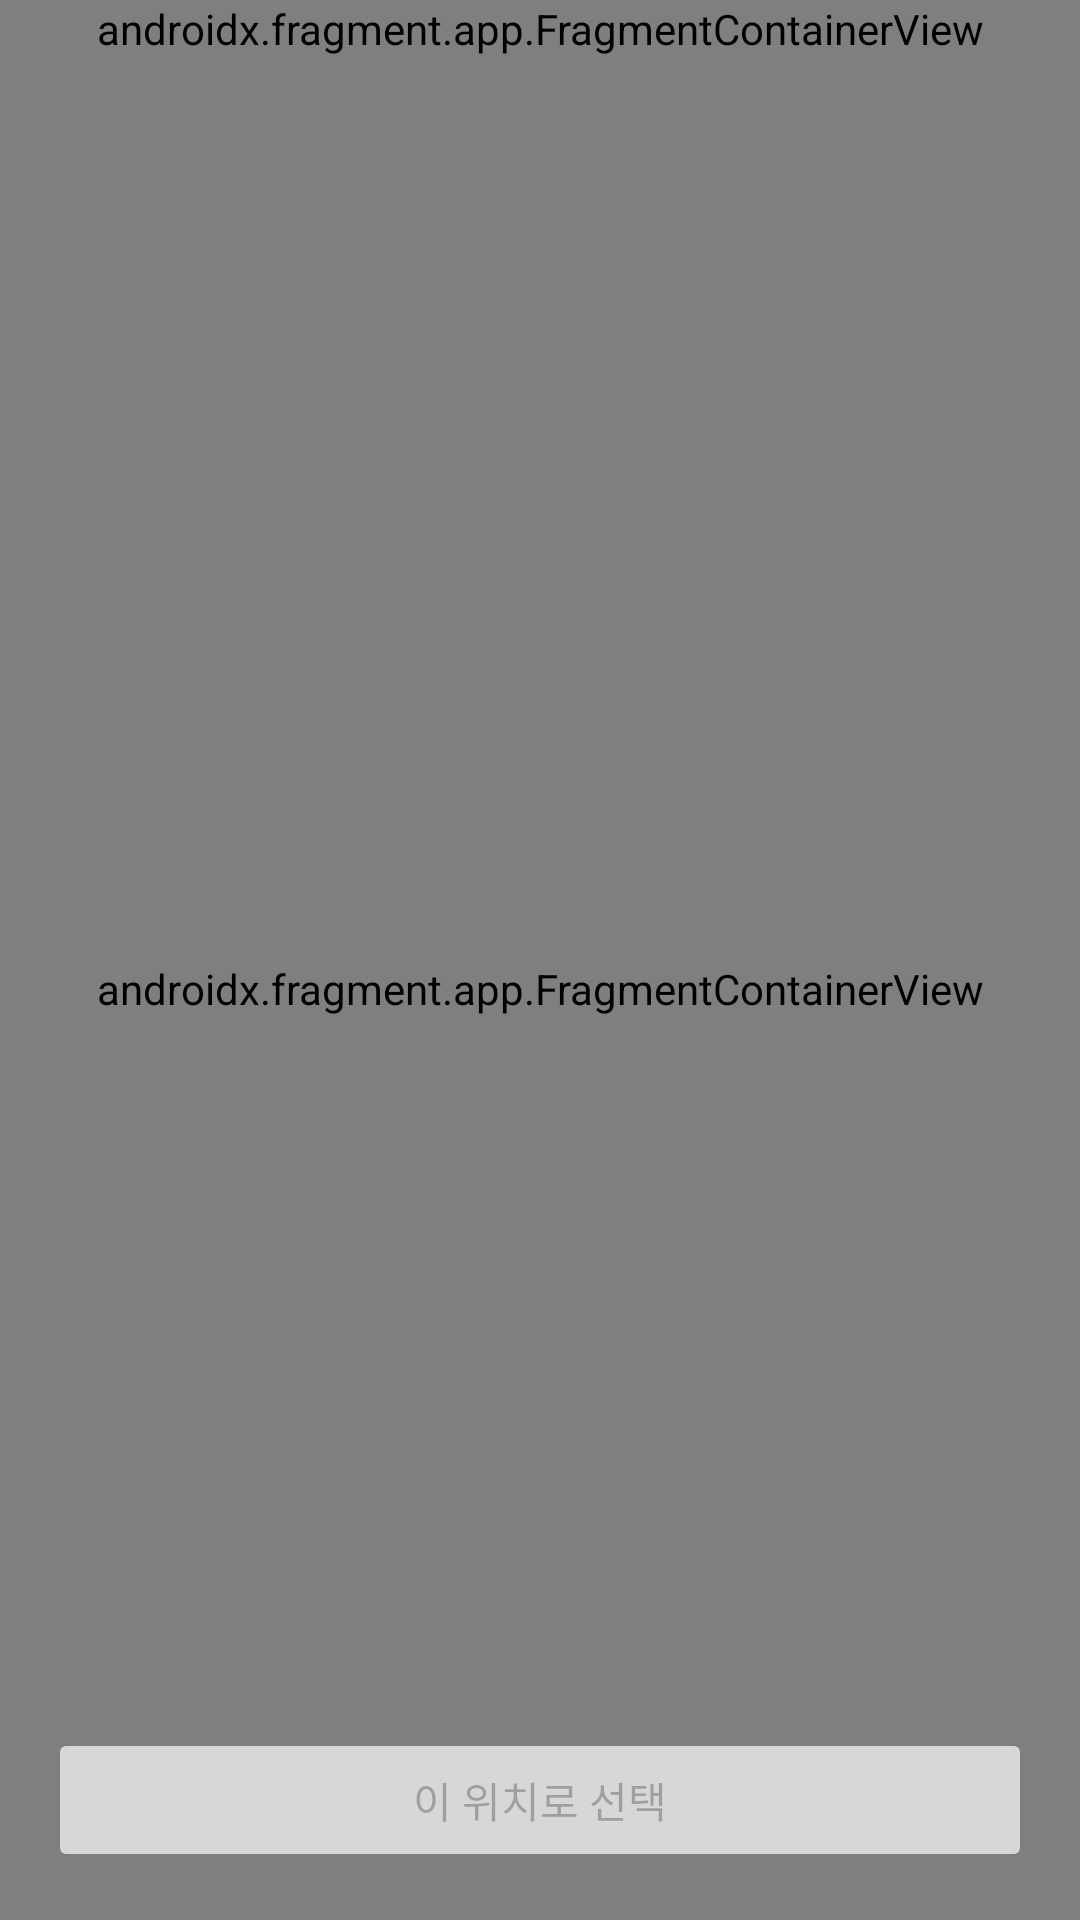

This screen was rendered from an Android layout file. Write that file and the resources it references.
<!-- AndroidManifest.xml: application theme Theme.MyApp -->
<!-- res/layout/activity_placepicker.xml -->
<?xml version="1.0" encoding="utf-8"?>
<RelativeLayout xmlns:android="http://schemas.android.com/apk/res/android"
    xmlns:tools="http://schemas.android.com/tools"
    xmlns:app="http://schemas.android.com/apk/res-auto"
    android:layout_width="match_parent"
    android:layout_height="match_parent"
    tools:context=".ui.map.PlacePickerActivity"
    android:fitsSystemWindows="true">

    <androidx.fragment.app.FragmentContainerView
        android:id="@+id/autocomplete_fragment"
        android:name="com.google.android.libraries.places.widget.AutocompleteSupportFragment"
        android:layout_width="match_parent"
        android:layout_height="wrap_content"/>

    <androidx.fragment.app.FragmentContainerView
        android:id="@+id/map"
        android:name="com.google.android.gms.maps.SupportMapFragment"
        android:layout_width="match_parent"
        android:layout_height="match_parent"
        android:layout_below="@id/autocomplete_fragment"
        app:mapId="@string/map_id" />

    <androidx.cardview.widget.CardView
        android:id="@+id/card_place_info"
        android:layout_width="match_parent"
        android:layout_height="wrap_content"
        android:layout_above="@id/btn_select_location"
        android:layout_marginStart="16dp"
        android:layout_marginEnd="16dp"
        android:layout_marginBottom="8dp"
        app:cardCornerRadius="8dp"
        app:cardElevation="4dp"
        android:visibility="gone"
        tools:visibility="visible">

        <RelativeLayout
            android:layout_width="match_parent"
            android:layout_height="wrap_content"
            android:padding="12dp">

            <ImageButton
                android:id="@+id/btn_close_card"
                android:layout_width="24dp"
                android:layout_height="24dp"
                android:src="@android:drawable/ic_menu_close_clear_cancel"
                android:background="?attr/selectableItemBackgroundBorderless"
                android:layout_alignParentEnd="true"
                android:layout_alignParentTop="true"
                android:contentDescription="닫기" />

            <TextView
                android:id="@+id/tv_place_name"
                android:layout_width="wrap_content"
                android:layout_height="wrap_content"
                android:layout_alignParentStart="true"
                android:layout_toStartOf="@id/tv_place_category"
                android:ellipsize="end"
                android:maxLines="1"
                android:textSize="16sp"
                android:textStyle="bold"
                android:textColor="?attr/myTextColorPrimary"
                tools:text="가게 이름" />

            <TextView
                android:id="@+id/tv_place_category"
                android:layout_width="wrap_content"
                android:layout_height="wrap_content"
                android:layout_toStartOf="@id/btn_close_card"
                android:layout_marginStart="8dp"
                android:layout_marginEnd="5dp"
                android:layout_alignBaseline="@id/tv_place_name"
                android:textSize="13sp"
                android:textColor="?attr/myTextColorSecondary"
                tools:text="음식점" />

            <TextView
                android:id="@+id/tv_place_address"
                android:layout_width="match_parent"
                android:layout_height="wrap_content"
                android:layout_below="@id/tv_place_name"
                android:layout_marginTop="4dp"
                android:layout_toStartOf="@id/btn_close_card"
                android:layout_marginEnd="8dp"
                android:textSize="14sp"
                android:textColor="?attr/myTextColorSecondary"
                tools:text="가게 주소 예시, 서울특별시 중구 세종대로 110"/>

        </RelativeLayout>
    </androidx.cardview.widget.CardView>

    <Button
        android:id="@+id/btn_select_location"
        android:layout_width="match_parent"
        android:layout_height="wrap_content"
        android:layout_alignParentBottom="true"
        android:layout_margin="16dp"
        android:text="이 위치로 선택"
        android:enabled="false" />

</RelativeLayout>
<!-- resources referenced by this layout -->
<resources>
  <string name="map_id">4214aa9a000c3c031fcc16e3</string>
  <style name="Theme.MyApp" parent="Theme.MaterialComponents.DayNight.NoActionBar">
          
          <item name="colorPrimary">@color/yellow_500</item>
          <item name="colorPrimaryVariant">@color/yellow_700</item>
          <item name="colorOnPrimary">@color/white</item>
          
          <item name="colorSecondary">@color/teal_200</item>
          <item name="colorSecondaryVariant">@color/teal_700</item>
          <item name="colorOnSecondary">@color/black</item>
          
          <item name="android:statusBarColor">?attr/colorPrimaryVariant</item>
          
          <item name="myTextColorPrimary">@color/black</item>
          <item name="myTextColorSecondary">@color/gray</item>
          <item name="iconColor">@color/dark_gray</item>
      </style>
  <color name="white">#FFFFFFFF</color>
  <color name="teal_200">#FF03DAC5</color>
  <color name="teal_700">#FF018786</color>
  <color name="black">#FF000000</color>
  <color name="gray">#808080</color>
  <color name="dark_gray">#353535</color>
</resources>
